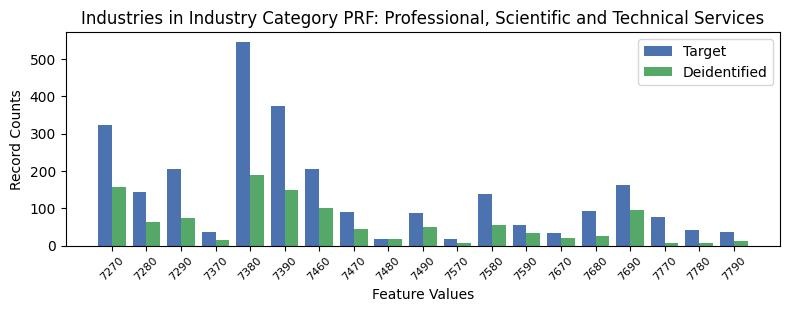

Source data for this figure (header and first rows):
, INDP, count_target, count_deidentified
10, 7270, 323, 156
3, 7280, 144, 63
2, 7290, 204, 74
12, 7370, 37, 16
6, 7380, 545, 188
7, 7390, 374, 148
15, 7460, 204, 100
11, 7470, 90, 44
17, 7480, 18, 17
14, 7490, 87, 50
16, 7570, 18, 7
0, 7580, 137, 55
1, 7590, 54, 34
13, 7670, 34, 19
4, 7680, 92, 25
9, 7690, 161, 96
8, 7770, 77, 6
5, 7780, 42, 8
18, 7790, 37, 11
